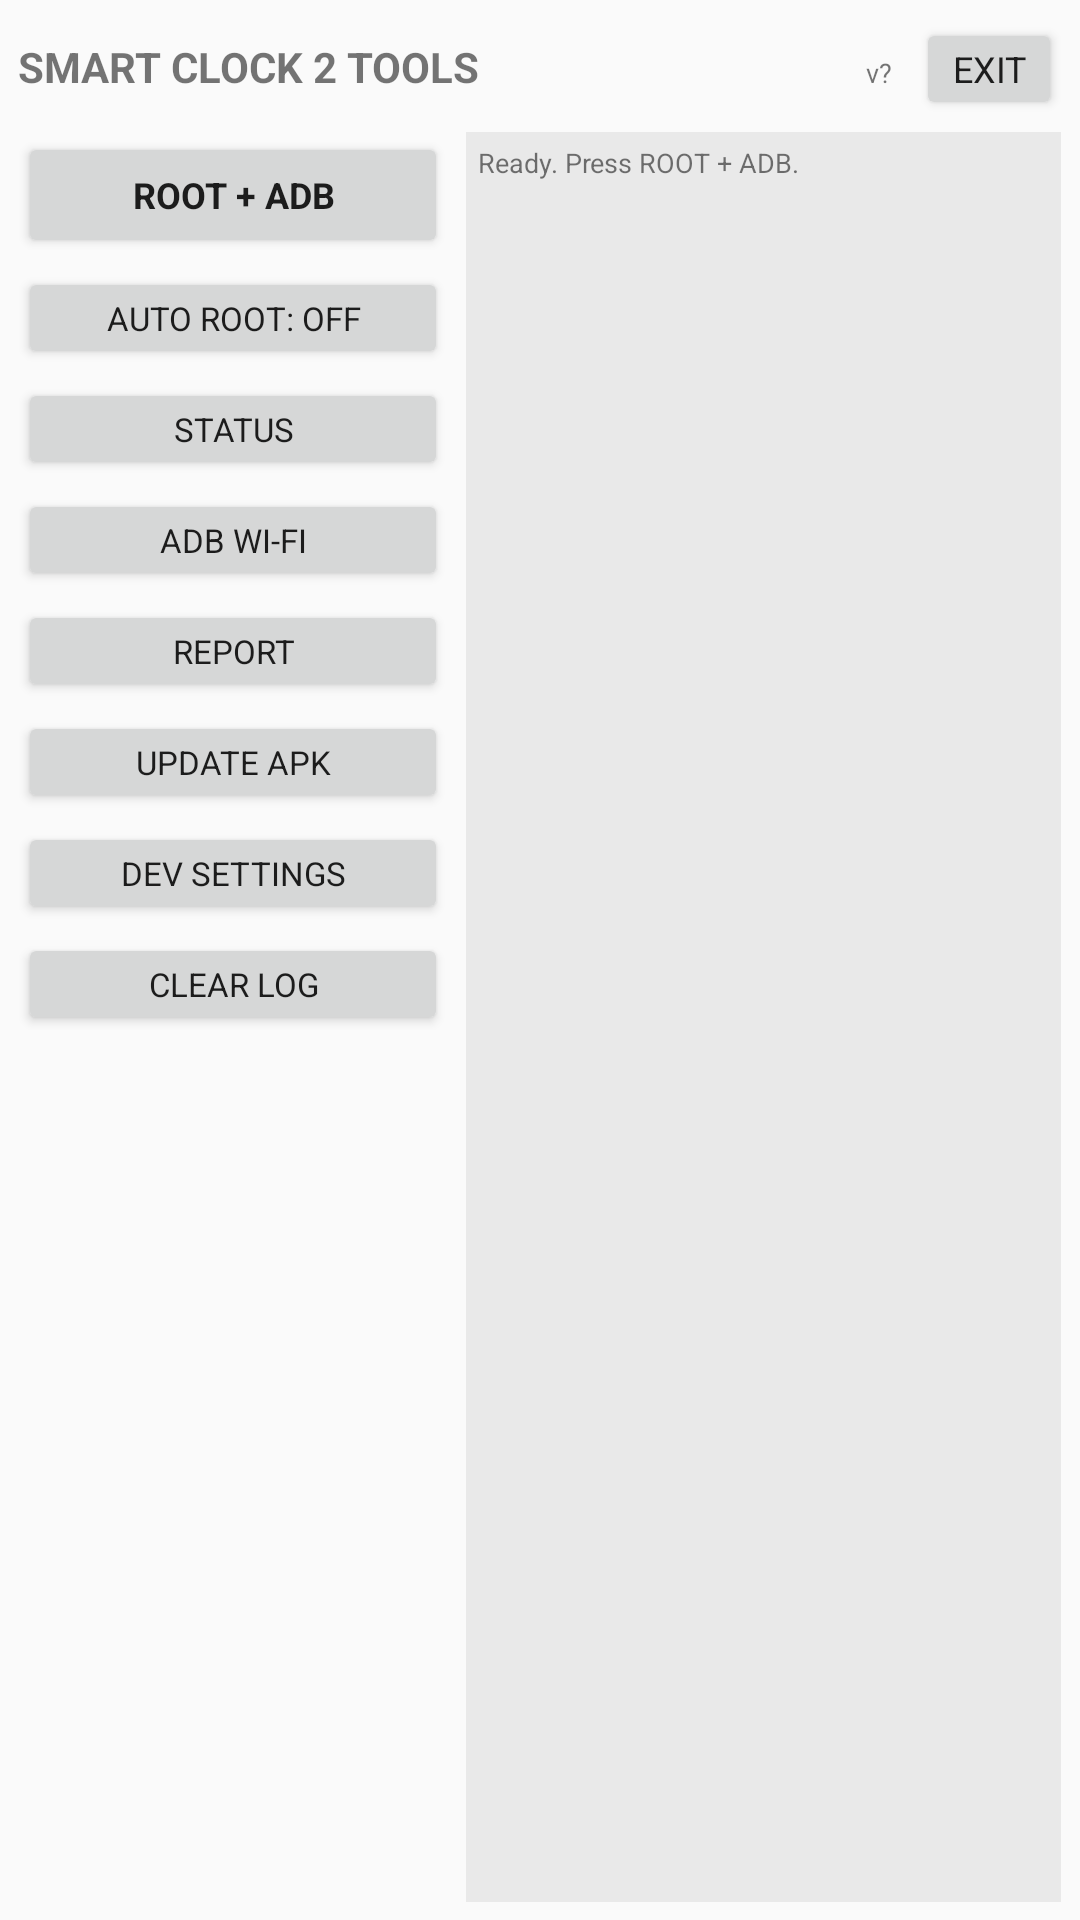

Here is an Android app screen rendered from its layout file. Give the layout XML and the strings, colors and styles it references.
<!-- AndroidManifest.xml: application theme AppTheme -->
<!-- res/layout/activity_main.xml -->
<?xml version="1.0" encoding="utf-8"?>
<LinearLayout xmlns:android="http://schemas.android.com/apk/res/android"
    android:layout_width="match_parent"
    android:layout_height="match_parent"
    android:orientation="vertical"
    android:padding="6dp">

    <LinearLayout
        android:layout_width="match_parent"
        android:layout_height="wrap_content"
        android:orientation="horizontal"
        android:paddingBottom="4dp">

        <TextView
            android:id="@+id/appTitle"
            android:layout_width="0dp"
            android:layout_height="wrap_content"
            android:layout_weight="1"
            android:text="SMART CLOCK 2 TOOLS"
            android:textSize="14sp"
            android:textStyle="bold" />

        <TextView
            android:id="@+id/appVersion"
            android:layout_width="wrap_content"
            android:layout_height="wrap_content"
            android:textSize="9sp"
            android:text="v?" />

        
        <Button
            android:id="@+id/btnExit"
            android:layout_width="wrap_content"
            android:layout_height="34dp"
            android:layout_marginStart="8dp"
            android:minHeight="0dp"
            android:minWidth="0dp"
            android:paddingTop="0dp"
            android:paddingBottom="0dp"
            android:paddingStart="12dp"
            android:paddingEnd="12dp"
            android:textSize="12sp"
            android:text="EXIT" />
    </LinearLayout>

    <LinearLayout
        android:layout_width="match_parent"
        android:layout_height="0dp"
        android:layout_weight="1"
        android:orientation="horizontal">

        <ScrollView
            android:layout_width="0dp"
            android:layout_height="match_parent"
            android:layout_weight="0.42"
            android:fillViewport="true">

            <LinearLayout
                android:layout_width="match_parent"
                android:layout_height="wrap_content"
                android:orientation="vertical">

                
                <Button
                    android:id="@+id/btnRootSsh"
                    android:layout_width="match_parent"
                    android:layout_height="42dp"
                    android:minHeight="0dp"
                    android:paddingTop="0dp"
                    android:paddingBottom="0dp"
                    android:layout_marginBottom="3dp"
                    android:text="ROOT + ADB"
                    android:textSize="12sp"
                    android:textStyle="bold" />

                <Button
                    android:id="@+id/btnAutoRoot"
                    android:layout_width="match_parent"
                    android:layout_height="34dp"
                    android:minHeight="0dp"
                    android:paddingTop="0dp"
                    android:paddingBottom="0dp"
                    android:layout_marginBottom="3dp"
                    android:text="AUTO ROOT: OFF"
                    android:textSize="11sp" />

                <Button
                    android:id="@+id/btnStatus"
                    android:layout_width="match_parent"
                    android:layout_height="34dp"
                    android:minHeight="0dp"
                    android:paddingTop="0dp"
                    android:paddingBottom="0dp"
                    android:layout_marginBottom="3dp"
                    android:text="STATUS"
                    android:textSize="11sp" />

                <Button
                    android:id="@+id/btnAdbWifi"
                    android:layout_width="match_parent"
                    android:layout_height="34dp"
                    android:minHeight="0dp"
                    android:paddingTop="0dp"
                    android:paddingBottom="0dp"
                    android:layout_marginBottom="3dp"
                    android:text="ADB WI-FI"
                    android:textSize="11sp" />

                <Button
                    android:id="@+id/btnReport"
                    android:layout_width="match_parent"
                    android:layout_height="34dp"
                    android:minHeight="0dp"
                    android:paddingTop="0dp"
                    android:paddingBottom="0dp"
                    android:layout_marginBottom="3dp"
                    android:text="REPORT"
                    android:textSize="11sp" />

                <Button
                    android:id="@+id/btnInstallApk"
                    android:layout_width="match_parent"
                    android:layout_height="34dp"
                    android:minHeight="0dp"
                    android:paddingTop="0dp"
                    android:paddingBottom="0dp"
                    android:layout_marginBottom="3dp"
                    android:text="UPDATE APK"
                    android:textSize="11sp" />

                <Button
                    android:id="@+id/btnOpenDevSettings"
                    android:layout_width="match_parent"
                    android:layout_height="34dp"
                    android:minHeight="0dp"
                    android:paddingTop="0dp"
                    android:paddingBottom="0dp"
                    android:layout_marginBottom="3dp"
                    android:text="DEV SETTINGS"
                    android:textSize="11sp" />

                <Button
                    android:id="@+id/btnClearLog"
                    android:layout_width="match_parent"
                    android:layout_height="34dp"
                    android:minHeight="0dp"
                    android:paddingTop="0dp"
                    android:paddingBottom="0dp"
                    android:text="CLEAR LOG"
                    android:textSize="11sp" />
            </LinearLayout>
        </ScrollView>

        <ScrollView
            android:id="@+id/logScroll"
            android:layout_width="0dp"
            android:layout_height="match_parent"
            android:layout_weight="0.58"
            android:layout_marginStart="6dp"
            android:background="#11000000">

            <TextView
                android:id="@+id/statusText"
                android:layout_width="match_parent"
                android:layout_height="wrap_content"
                android:padding="4dp"
                android:textSize="9sp"
                android:typeface="monospace"
                android:textIsSelectable="true"
                android:text="Ready. Press ROOT + ADB." />
        </ScrollView>
    </LinearLayout>
</LinearLayout>
<!-- resources referenced by this layout -->
<resources>
  <style name="AppTheme" parent="android:Theme.Material.Light.NoActionBar">
          <item name="android:fontFamily">sans-serif</item>
          <item name="android:colorAccent">#0B7285</item>
      </style>
</resources>
